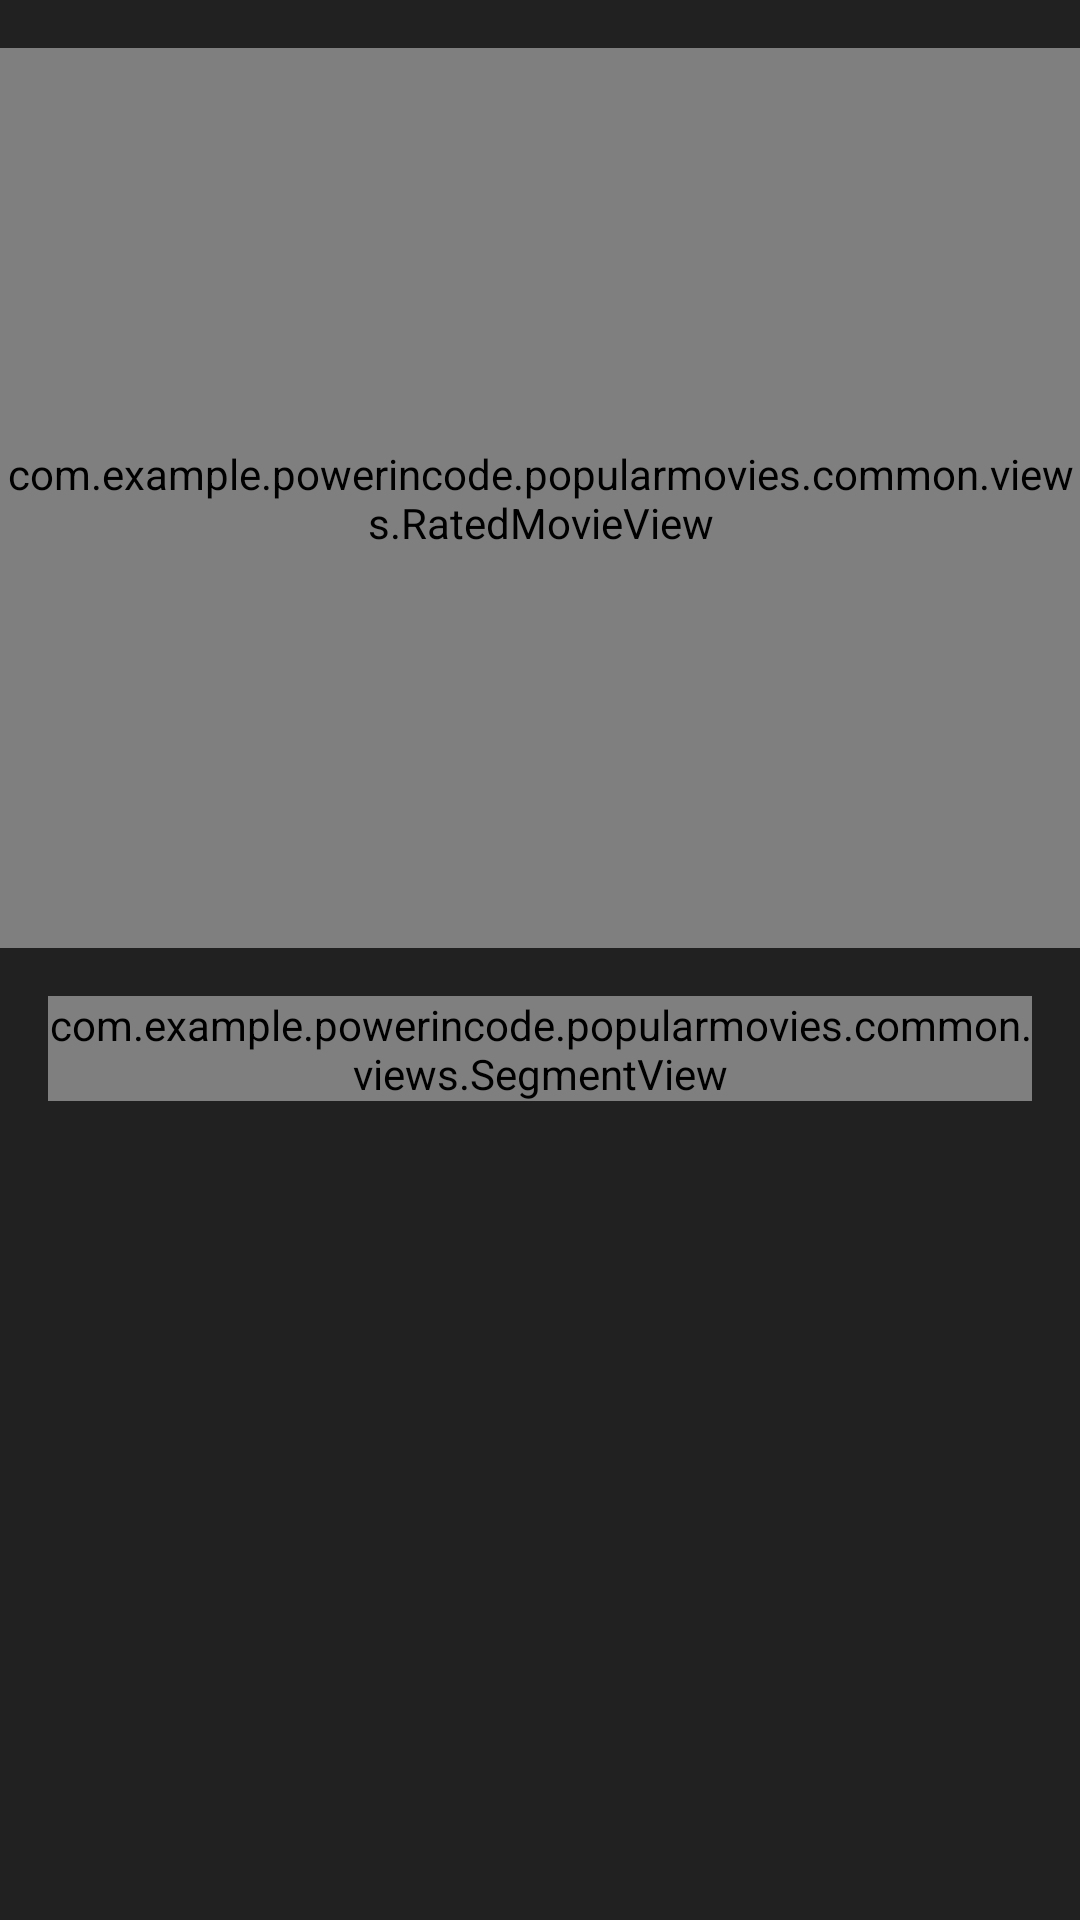

This screen was rendered from an Android layout file. Write that file and the resources it references.
<!-- AndroidManifest.xml: application theme AppTheme -->
<!-- res/layout/activity_main.xml -->
<?xml version="1.0" encoding="utf-8"?>
<android.support.constraint.ConstraintLayout xmlns:android="http://schemas.android.com/apk/res/android"
    xmlns:app="http://schemas.android.com/apk/res-auto"
    xmlns:tools="http://schemas.android.com/tools"
    android:id="@+id/image"
    android:layout_width="match_parent"
    android:layout_height="match_parent"
    android:background="?attr/colorPrimary"
    tools:context="com.example.example.popularmovies.screens.MainActivity">

    <android.support.design.widget.AppBarLayout
        android:id="@+id/appBarLayout"
        android:layout_width="match_parent"
        android:layout_height="wrap_content"
        android:theme="@style/AppTheme.ActionBar"
        android:visibility="gone">

        <android.support.v7.widget.Toolbar
            android:id="@+id/toolbar"
            android:layout_width="match_parent"
            android:layout_height="?attr/actionBarSize"
            android:background="?attr/colorPrimary"
            app:popupTheme="@style/AppTheme.PopupOverlay" />

    </android.support.design.widget.AppBarLayout>

    <view
        android:id="@+id/rm_now_playing"
        class="com.example.example.popularmovies.common.views.RatedMovieView"
        android:layout_width="0dp"
        android:layout_height="300dp"
        android:layout_marginTop="16dp"
        app:layout_constraintEnd_toEndOf="parent"
        app:layout_constraintStart_toStartOf="parent"
        app:layout_constraintTop_toTopOf="parent" />

    <view
        android:id="@+id/sv_movie_type_filter"
        class="com.example.example.popularmovies.common.views.SegmentView"
        id="@+id/view"
        android:layout_width="0dp"
        android:layout_height="35dp"
        android:layout_marginEnd="16dp"
        android:layout_marginStart="16dp"
        android:layout_marginTop="16dp"
        app:layout_constraintEnd_toEndOf="@+id/rm_now_playing"
        app:layout_constraintStart_toStartOf="@+id/rm_now_playing"
        app:layout_constraintTop_toBottomOf="@+id/rm_now_playing" />

    <android.support.v7.widget.RecyclerView
        android:id="@+id/rv_movies"
        android:layout_width="0dp"
        android:layout_height="0dp"
        android:layout_marginBottom="8dp"
        android:layout_marginTop="16dp"
        app:layout_constraintBottom_toBottomOf="parent"
        app:layout_constraintEnd_toEndOf="parent"
        app:layout_constraintHorizontal_bias="1.0"
        app:layout_constraintStart_toStartOf="parent"
        app:layout_constraintTop_toBottomOf="@+id/sv_movie_type_filter" />


</android.support.constraint.ConstraintLayout>
<!-- resources referenced by this layout -->
<resources>
  <style name="AppTheme.PopupOverlay" parent="ThemeOverlay.AppCompat.Light" />
  <style name="AppTheme" parent="Theme.AppCompat.Light.DarkActionBar">
          
          <item name="colorPrimary">@color/colorPrimary</item>
          <item name="colorPrimaryDark">@color/colorPrimaryDark</item>
          <item name="colorAccent">@color/colorAccent</item>
          <item name="android:colorBackground">@color/colorPrimary</item>
          <item name="android:windowContentOverlay">@null</item>
  
      </style>
  <color name="colorPrimary">#212121</color>
  <color name="colorPrimaryDark">#000000</color>
  <color name="colorAccent">#f44336</color>
</resources>
